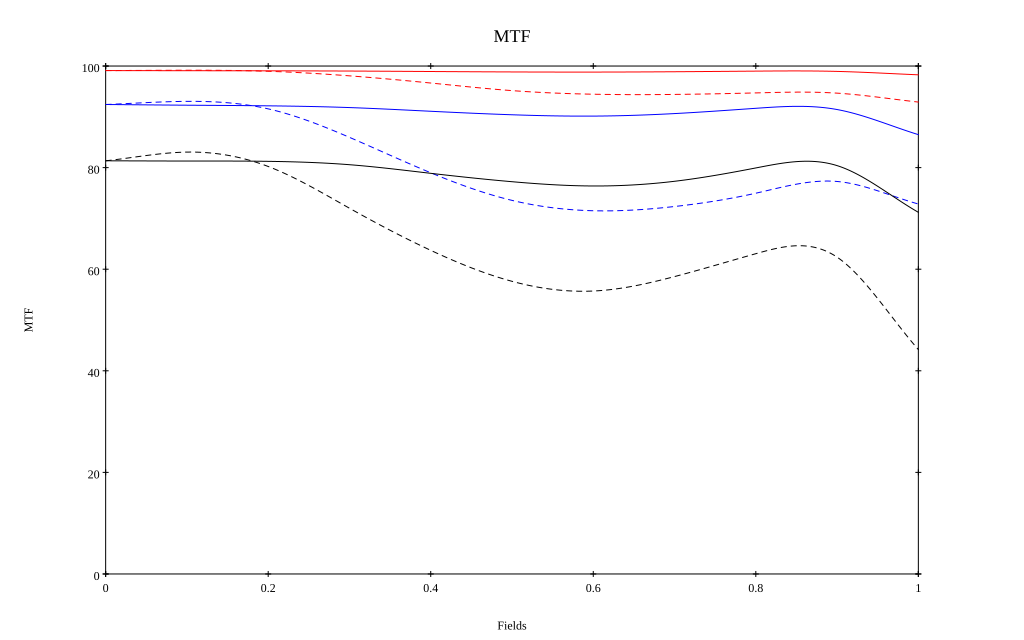

Data behind this chart, as committed beside it:
, 0, 0.1, 0.2, 0.3, 0.4, 0.5, 0.6, 0.7, 0.8, 0.9, 1
10 sag, 0.991, 0.991, 0.991, 0.99, 0.989, 0.988, 0.988, 0.989, 0.99, 0.989, 0.983
10 tan, 0.991, 0.992, 0.99, 0.981, 0.967, 0.952, 0.945, 0.944, 0.947, 0.947, 0.929
30 sag, 0.924, 0.923, 0.922, 0.918, 0.911, 0.904, 0.901, 0.906, 0.917, 0.914, 0.865
30 tan, 0.924, 0.93, 0.916, 0.86, 0.79, 0.736, 0.715, 0.723, 0.75, 0.773, 0.728
50 sag, 0.813, 0.813, 0.812, 0.806, 0.789, 0.772, 0.764, 0.773, 0.799, 0.804, 0.712
50 tan, 0.813, 0.831, 0.802, 0.72, 0.637, 0.576, 0.557, 0.585, 0.631, 0.624, 0.442
